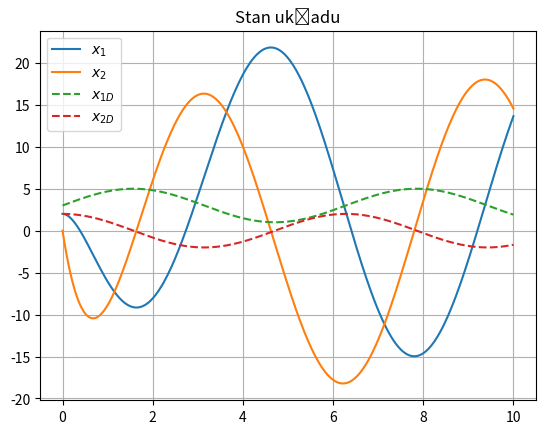

Python code for this plot:
import numpy as np
import matplotlib.pyplot as plt
from scipy.integrate import solve_ivp

r = 5
l = 0.1
c = 0.01
Vin = 8

A = np.array([[0,1], [-1/(c*l), -1/(c*r)]])
B = np.array([[0], [Vin/(c*l)]])
C = np.array([[1, 0]])

def generator(t):
    vd = 3 + 2*np.sin(t)
    vdD = 2*np.cos(t)
    vdDD = -2*np.sin(t)
    return [vd, vdD, vdDD]

def deg1(t, x):
    [vd, vdD, vdDD] = generator(t)
    xd = np.array([vd, vdD]).T

    e = xd - x
    ufb = K @ e
    
    ud = vd / Vin
    u = ufb + ud

    dx = A @ x + B[:, 0] * u
    return dx

wc = 1
k1 = (c*l*wc**2 - 1) / Vin
k2 = (c*l/Vin) * (2*wc - 1/(c*r))
K = np.array([k1, k2])
res = solve_ivp(deg1, [0,10], [2,0], rtol=1e-10, atol=1e-10)

zadana = np.zeros_like(res.t)
zadana = [generator(t)[0] for t in res.t]
zadanaD = np.zeros_like(res.t)
zadanaD = [generator(t)[1] for t in res.t]

plt.figure()
plt.title("Stan układu")
plt.grid()
plt.plot(res.t, res.y[0], label="$x_1$")
plt.plot(res.t, res.y[1], label="$x_2$")
plt.plot(res.t, zadana, "--", label="$x_{1D}$")
plt.plot(res.t, zadanaD, "--", label="$x_{2D}$")
plt.legend()
plt.show()